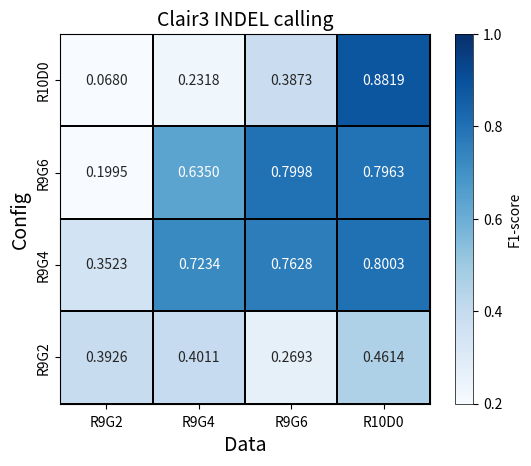

Source code (Python):
# -*- coding: utf-8 -*-
"""
Created on Sat Feb 10 19:51:26 2024

[redacted]
"""


import seaborn as sns
import matplotlib.pyplot as plt

# 创建数据
clair3_SNP = [[0.067985, 0.231753, 0.387316, 0.88193],
              [0.199536, 0.635044, 0.799815, 0.796299],  
              [0.352299, 0.723378, 0.76281, 0.800324],
              [0.392592, 0.401098, 0.269323, 0.46136]
              ]
              

row_labels = ["R9G2", "R9G4", "R9G6", "R10D0"]
col_labels = ["R9G2", "R9G4", "R9G6", "R10D0"][::-1]

# 绘制热图
#plt.figure(figsize=(8, 8))
ax = sns.heatmap(clair3_SNP, cmap = "Blues", vmin = 0.2, vmax = 1,
            annot=True, fmt = ".4f",
            square = True, linewidths=.15, linecolor="black",
            xticklabels = ["R9G2", "R9G4", "R9G6", "R10D0"],
            yticklabels = ["R9G2", "R9G4", "R9G6", "R10D0"])  

# ax.xaxis.tick_top()


plt.rcParams["font.family"] = "Arial" 
colorbar = ax.collections[0].colorbar
colorbar.set_ticks([0.2, 0.4, 0.6, 0.8, 1.0])
colorbar.set_label("F1-score")
colorbar.outline.set_visible(True)
colorbar.outline.set_linewidth(0.5) 

plt.title("Clair3 INDEL calling", fontsize = 14)


plt.gca().set_xticklabels(row_labels, va = "center")
plt.gca().set_yticklabels(col_labels, va = "center")

plt.tick_params(axis='x', pad=10)
plt.xlabel("Data", fontsize = 14)
plt.ylabel("Config", fontsize = 14)
# plt.gca().xaxis.set_label_position('top')


ax.spines['top'].set_visible(True)
ax.spines['right'].set_visible(True)
ax.spines['bottom'].set_visible(True)
ax.spines['left'].set_visible(True)

plt.savefig("clair3_INDEL.svg", dpi = 600, bbox_inches='tight')

plt.show()
